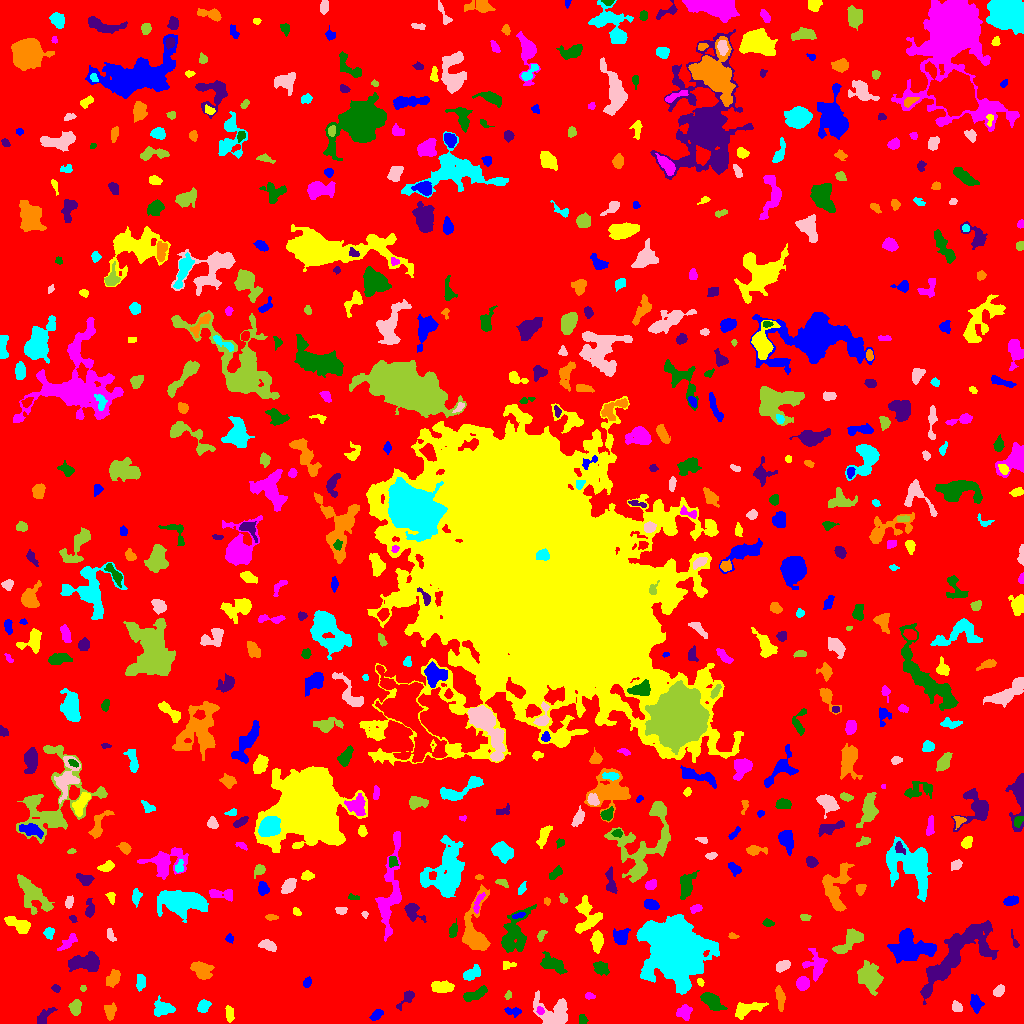

The data file committed next to this chart (first rows):
ID, X, Y, A, B, theta, total_flux, mu_max, mu_median, mu_mean, R_fwhm, R_e, R10, R90, x_start, x_end, y_start, y_end, area, greylevel
0, 509, 513.2, 301.4, 297.1, -0.9293, 1597221, 12.0, 2.0, 2.056, 88.73, 235.4, 89.06, 378.8, 0, 1023, 0, 1023, 777041, 2.056
1, 376.5, 8.756, 2.931, 1.747, 0.7117, 262.0, 7.0, 2.0, 2.298, 3.141, 2.877, 1.128, 4.549, 369, 383, 3, 14, 114, 7.298
2, 746.4, 14.88, 7.495, 2.83, 0.284, 592.0, 7.0, 2.0, 1.947, 3.478, 4.886, 1.784, 8.058, 735, 768, 4, 21, 304, 6.947
3, 540.1, 12.73, 1.986, 1.696, -1.182, 218.0, 8.0, 4.0, 3.759, 3.141, 2.326, 0.7979, 3.656, 536, 544, 9, 17, 58, 12.76
4, 582.5, 3.562, 2.35, 1.815, -1.482, 162.0, 4.0, 2.0, 2.077, 3.949, 2.646, 1.128, 3.989, 579, 588, 0, 9, 78, 7.077
5, 44.45, 7.284, 5.814, 2.449, 0.8559, 299.0, 3.0, 2.0, 1.728, 5.412, 4.107, 1.693, 6.555, 37, 57, 0, 16, 173, 6.728
6, 110.4, 11.47, 3.598, 2.503, 1.562, 328.0, 6.0, 2.0, 2.076, 4.334, 3.568, 1.382, 5.809, 104, 116, 3, 21, 158, 7.076
7, 162.1, 16.04, 5.705, 4.245, -0.2069, 427.0, 4.0, 2.0, 1.642, 6.482, 5.293, 1.954, 8.273, 154, 175, 7, 28, 260, 5.642
8, 553.4, 10, 9.267, 6.82, -0.3956, 2234, 10.0, 4.0, 3.723, 8.156, 7.442, 2.764, 11.73, 533, 567, 0, 33, 600, 7.723
9, 75.48, 16.5, 3.705, 2.627, 1.373, 516.0, 6.0, 3.0, 3.185, 5.67, 3.989, 1.596, 6.103, 68, 81, 8, 24, 162, 8.185
10, 893, 6.342, 4.352, 2.07, -0.01329, 517.0, 6.0, 3.0, 3.059, 5.528, 3.827, 1.596, 5.917, 885, 904, 2, 13, 169, 9.059
11, 514.4, 11.76, 3.852, 2.018, -0.1245, 207.0, 5.0, 1.0, 1.784, 3.241, 2.985, 1.128, 5.232, 504, 521, 6, 16, 116, 7.784
12, 229.2, 10.25, 3.996, 1.617, -1.486, 171.0, 4.0, 1.0, 1.402, 4.068, 3.09, 1.128, 4.918, 225, 234, 1, 18, 122, 6.402
13, 684.8, 11.45, 3.517, 3.16, 0.765, 396.0, 5.0, 2.0, 2.152, 4.406, 3.909, 1.493, 6.383, 676, 692, 3, 19, 184, 8.152
14, 711.7, 22.27, 5.959, 2.744, -0.6429, 876.0, 8.0, 2.0, 2.98, 5.809, 4.918, 2.034, 8.058, 700, 727, 13, 31, 294, 7.98
15, 407, 25.78, 5.673, 2.258, 0.8664, 409.0, 7.0, 2.0, 2.691, 3.785, 3.568, 1.262, 5.917, 396, 414, 13, 33, 152, 6.691
16, 780.3, 25.93, 5.561, 1.835, -1.475, 230.0, 3.0, 1.0, 1.257, 4.549, 3.613, 1.493, 5.89, 775, 785, 12, 38, 183, 7.257
17, 203.3, 17.44, 3.187, 2.63, 0.8438, 624.0, 9.0, 4.0, 4.394, 4.514, 3.7, 1.382, 5.781, 197, 211, 11, 24, 142, 8.394
18, 956.9, 16.42, 2.578, 1.96, -0.4038, 262.0, 7.0, 2.0, 2.544, 3.09, 2.821, 0.9772, 4.514, 952, 962, 12, 23, 103, 7.544
19, 508.2, 28.23, 2.033, 1.5, 1.099, 133.0, 5.0, 2.0, 2.509, 2.877, 2.257, 0.7979, 3.432, 504, 511, 24, 33, 53, 7.509
20, 269.2, 28.63, 15.53, 10.61, -0.2116, 3669, 13.0, 2.0, 2.878, 5.997, 9.608, 3.241, 16.87, 233, 312, 7, 66, 1275, 6.878
21, 976, 20.27, 3.272, 2.5, -1.11, 439.0, 8.0, 2.0, 2.494, 4.068, 3.478, 1.262, 5.698, 970, 984, 10, 29, 176, 7.494
22, 442.4, 36.34, 5.573, 2.671, -0.06723, 709.0, 6.0, 3.0, 2.992, 6.979, 5.015, 2.034, 7.569, 431, 454, 31, 43, 237, 6.992
23, 589.6, 27.36, 2.396, 1.499, -0.1424, 94.0, 3.0, 1.0, 1.469, 3.141, 2.459, 0.9772, 3.785, 585, 595, 24, 31, 64, 7.469
24, 474.1, 28.83, 7.316, 2.342, 0.3916, 617.0, 6.0, 3.0, 2.779, 6.024, 4.652, 1.784, 7.313, 463, 487, 22, 38, 222, 6.779
25, 55.96, 35.0, 2.041, 1.572, -0.4872, 107.0, 4.0, 2.0, 1.726, 3.385, 2.185, 0.7979, 3.478, 51, 60, 31, 39, 62, 6.726
26, 113.3, 45.57, 4.225, 2.725, 1.073, 560.0, 6.0, 3.0, 2.917, 5.863, 4.37, 1.693, 6.676, 106, 120, 36, 54, 192, 6.917
27, 140.4, 41.09, 4.182, 2.373, 1.505, 176.0, 3.0, 1.0, 1.285, 3.909, 3.613, 1.382, 5.809, 136, 145, 32, 49, 137, 6.285
28, 998.2, 32.09, 3.053, 1.765, 0.9688, 98.0, 3.0, 1.0, 0.8522, 2.523, 2.706, 0.9772, 4.478, 993, 1004, 27, 39, 115, 5.852
29, 83.1, 35.26, 1.482, 1.345, 1.458, 73.0, 4.0, 2.0, 1.872, 2.585, 1.784, 0.5642, 2.877, 80, 86, 32, 38, 39, 7.872
30, 723.8, 37.66, 4.561, 1.812, -0.3659, 152.0, 3.0, 1.0, 1.013, 3.785, 3.432, 1.493, 5.352, 715, 732, 32, 43, 150, 6.013
31, 307, 40.84, 2.583, 1.866, 1.158, 261.0, 6.0, 3.0, 3.304, 4.107, 2.821, 1.128, 4.37, 303, 311, 36, 47, 79, 9.304
32, 700.4, 41.3, 2.284, 1.394, -1.026, 61.0, 2.0, 1.0, 1.196, 3.656, 2.185, 0.9772, 3.338, 697, 704, 37, 45, 51, 7.196
33, 802.7, 40.19, 3.106, 2.812, 1.504, 922.0, 12.0, 5.0, 5.521, 5.015, 3.827, 1.596, 5.997, 796, 809, 33, 47, 167, 10.52
34, 600.3, 55.69, 3.745, 3.047, -0.3969, 529.0, 8.0, 3.0, 2.989, 4.107, 3.989, 1.493, 6.507, 593, 609, 48, 62, 177, 6.989
35, 85.78, 61.49, 8.392, 3.87, 0.1004, 1656, 11.0, 3.0, 3.584, 5.109, 6.457, 2.326, 10.33, 68, 99, 52, 72, 462, 7.584
36, 201.4, 53.15, 5.418, 3.59, -0.6956, 1050, 8.0, 3.0, 3.5, 6.747, 5.323, 2.111, 8.368, 190, 214, 44, 62, 300, 7.5
37, 472.3, 50.28, 4.841, 2.428, 0.5759, 695.0, 7.0, 4.0, 3.582, 5.754, 4.26, 1.693, 6.482, 463, 480, 43, 59, 194, 8.582
38, 782.7, 57.96, 3.657, 2.159, 0.5018, 362.0, 5.0, 3.0, 2.531, 4.787, 3.613, 1.493, 5.557, 776, 790, 51, 63, 143, 7.531
39, 869.6, 46.52, 7.45, 5.142, -1.114, 2425, 8.0, 4.0, 4.491, 10.6, 7.632, 3.09, 11.64, 857, 883, 28, 63, 540, 7.491
40, 34.35, 56.73, 6.069, 2.158, 0.1664, 700.0, 7.0, 3.0, 3.271, 5.109, 4.297, 1.693, 7.069, 20, 47, 50, 62, 214, 7.271
41, 911.1, 75.67, 10.29, 6.757, -0.149, 5152, 18.0, 6.0, 5.808, 6.482, 9.407, 3.385, 14.63, 887, 936, 60, 95, 887, 8.808
42, 508.2, 58.36, 3.702, 1.84, 0.1157, 119.0, 3.0, 1.0, 1.337, 3.385, 2.877, 0.9772, 4.549, 503, 516, 54, 62, 89, 6.337
43, 815.9, 58.02, 6.92, 4.895, -1.44, 913.0, 7.0, 2.0, 2.639, 5.441, 5.585, 2.111, 8.956, 802, 827, 42, 75, 346, 6.639
44, 552.8, 59.09, 6.756, 3.343, -0.4385, 807.0, 6.0, 2.0, 2.562, 6.979, 5.441, 2.111, 8.463, 540, 567, 49, 72, 315, 6.562
45, 957.1, 70.72, 24.67, 7.591, 0.8166, 6363, 12.0, 3.0, 3.77, 10.88, 11.95, 4.406, 19.64, 920, 998, 19, 103, 1688, 7.77
46, 475, 91.43, 15.52, 6.481, 1.534, 3791, 14.0, 4.0, 5.102, 8.273, 7.939, 3.192, 13.4, 462, 490, 73, 139, 743, 8.102
47, 676, 71.75, 12.82, 12.08, -0.6705, 62150, 91.0, 8.0, 16.65, 10.76, 13.42, 4.886, 26.3, 636, 719, 29, 109, 3732, 19.65
48, 266.2, 78.7, 3.693, 2.041, -0.2535, 272.0, 5.0, 1.0, 1.689, 3.785, 3.241, 1.262, 5.441, 258, 276, 72, 84, 161, 6.689
49, 849.5, 82.33, 9.238, 3.552, 0.6999, 1146, 8.0, 3.0, 3.089, 6.979, 6.05, 2.326, 9.322, 832, 863, 70, 95, 371, 7.089
50, 768.2, 83.02, 2.159, 1.267, -0.2056, 56.0, 2.0, 1.0, 0.875, 3.568, 2.034, 0.7979, 3.29, 763, 774, 80, 87, 64, 6.875
51, 229.6, 84.95, 1.794, 1.74, -0.05354, 96.0, 4.0, 1.0, 1.5, 2.985, 2.111, 0.7979, 3.568, 225, 233, 80, 90, 64, 6.5
52, 597.3, 82.45, 4.933, 2.473, 1.555, 756.0, 9.0, 3.0, 3.5, 4.72, 4.406, 1.693, 7.047, 590, 603, 70, 93, 216, 7.5
53, 68.43, 81.25, 5.737, 2.027, 0.7514, 311.0, 6.0, 2.0, 1.873, 3.385, 3.785, 1.262, 6.206, 57, 77, 73, 90, 166, 6.873
54, 453.1, 92.92, 3.22, 1.863, 1.312, 243.0, 6.0, 2.0, 2.15, 3.7, 2.932, 1.128, 4.787, 449, 457, 86, 105, 113, 7.15
55, 1014, 82.03, 5.123, 1.097, -1.252, 72.0, 4.0, 1.0, 1.059, 2.394, 2.034, 0.5642, 3.478, 1011, 1019, 76, 94, 68, 6.059
56, 732.9, 87.08, 2.573, 1.102, -0.156, 74.0, 4.0, 1.0, 1.37, 2.646, 1.871, 0.5642, 3.141, 728, 739, 85, 91, 54, 6.37
57, 48.95, 90.85, 2.674, 2.317, 1.343, 375.0, 7.0, 4.0, 3.571, 4.107, 3.192, 1.262, 4.918, 43, 54, 84, 96, 105, 7.571
58, 110.5, 88.72, 3.92, 1.713, -1.181, 147.0, 3.0, 2.0, 1.633, 3.989, 3.192, 1.128, 4.853, 107, 116, 82, 95, 90, 6.633
59, 541, 87.98, 2.979, 1.704, 1.067, 198.0, 5.0, 2.0, 2.506, 3.385, 2.821, 0.9772, 4.334, 537, 547, 82, 93, 79, 6.506
... 589 more rows
